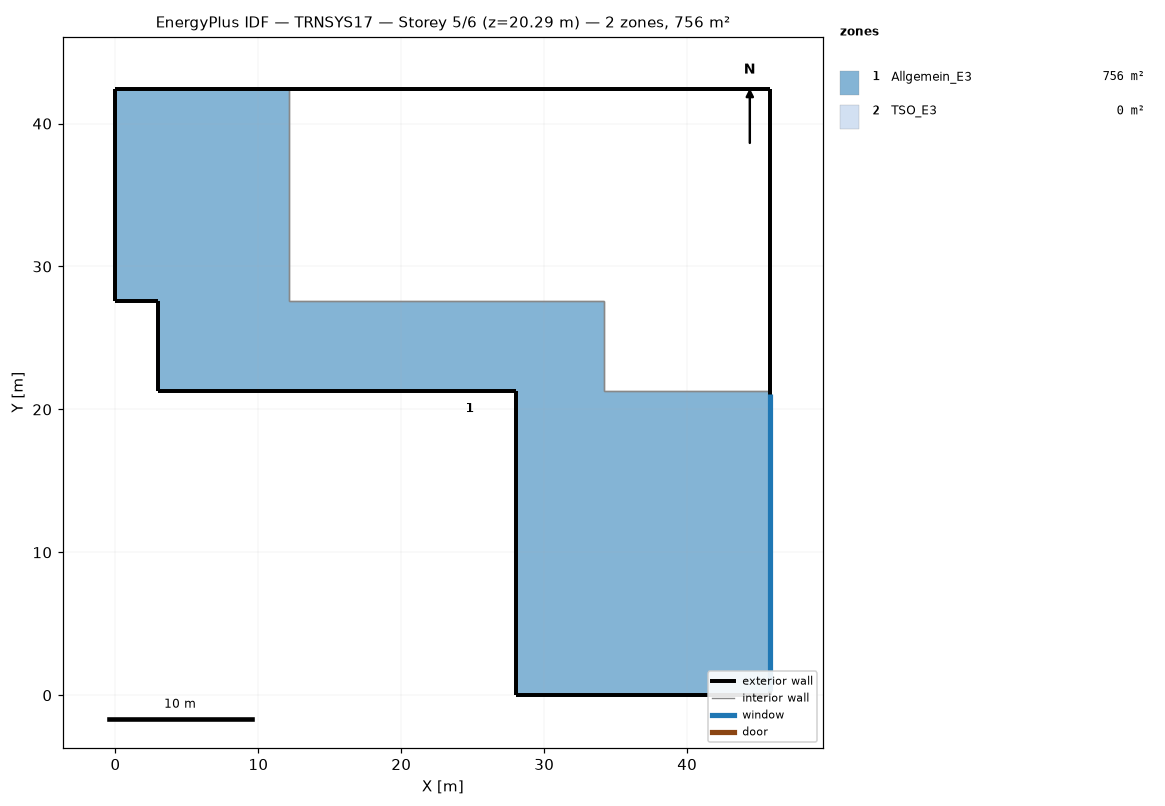
=== STOREY PLAN SPEC (per zone: floor XY polygon, exterior-wall plan segments, windows/doors) ===
zone 1: Allgemein_E3  (756.3 m²)
  floor: (34.17, 27.57) (34.17, 21.27) (45.82, 21.27) (45.82, 0.00) (28.00, 0.00) (28.00, 21.27) (2.98, 21.27) (2.98, 27.57) (0.00, 27.57) (0.00, 42.42) (12.17, 42.42) (12.17, 27.57)
  exterior wall: (0.00, 27.57) – (2.98, 27.57)  [3.0 m]
  exterior wall: (2.98, 27.57) – (2.98, 21.27)  [6.3 m]
  exterior wall: (2.98, 21.27) – (28.00, 21.27)  [25.0 m]
  exterior wall: (28.00, 21.27) – (28.00, 0.00)  [21.3 m]
  exterior wall: (45.82, 0.00) – (45.82, 21.27)  [21.3 m]
    window: (45.82, 0.30) – (45.82, 21.05)  [63.7 m²]
  exterior wall: (28.00, 0.00) – (45.82, 0.00)  [17.8 m]
  exterior wall: (12.17, 42.42) – (0.00, 42.42)  [12.2 m]
  exterior wall: (0.00, 42.42) – (0.00, 27.57)  [14.9 m]
  interior walls: 4
zone 2: TSO_E3  (0.0 m²)
  exterior wall: (45.82, 21.27) – (45.82, 42.42)  [21.2 m]
  exterior wall: (45.82, 42.42) – (12.17, 42.42)  [33.6 m]
  interior walls: 4

=== DERIVED (storey summary) ===
Building: TRNSYS17
Storey: 5 of 6  (floor level z = 20.29 m)
Storey gross floor area: 756.3 m²
Zones on this storey: 2
  - Allgemein_E3: floor 756.3 m²; exterior wall 121.7 m (432.0 m²); 1 window(s) 63.7 m²; WWR 14.7%
  - TSO_E3: floor 0.0 m²; exterior wall 54.8 m (194.5 m²); WWR 0.0%
Zone adjacency: (none detected)